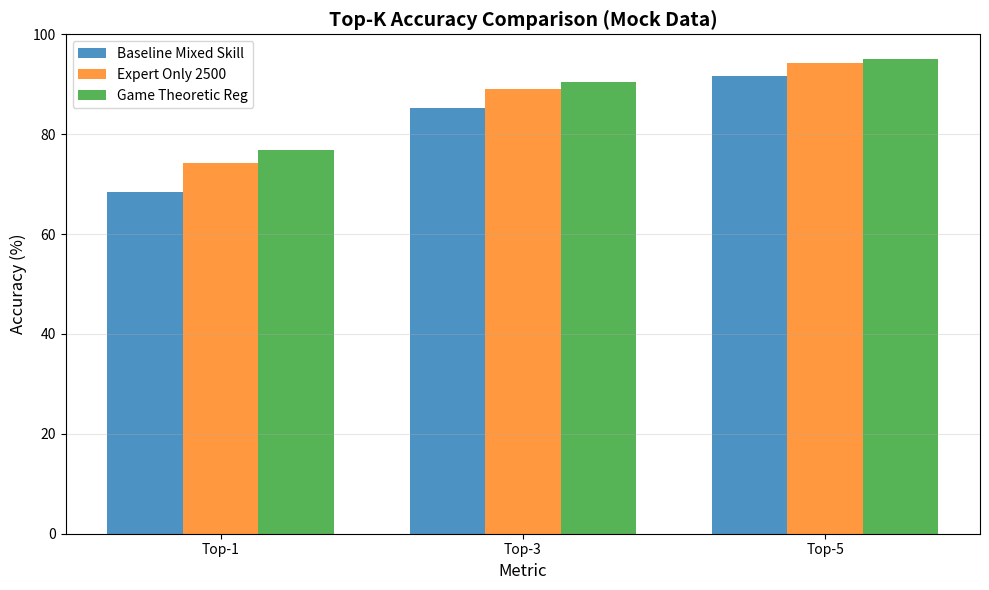
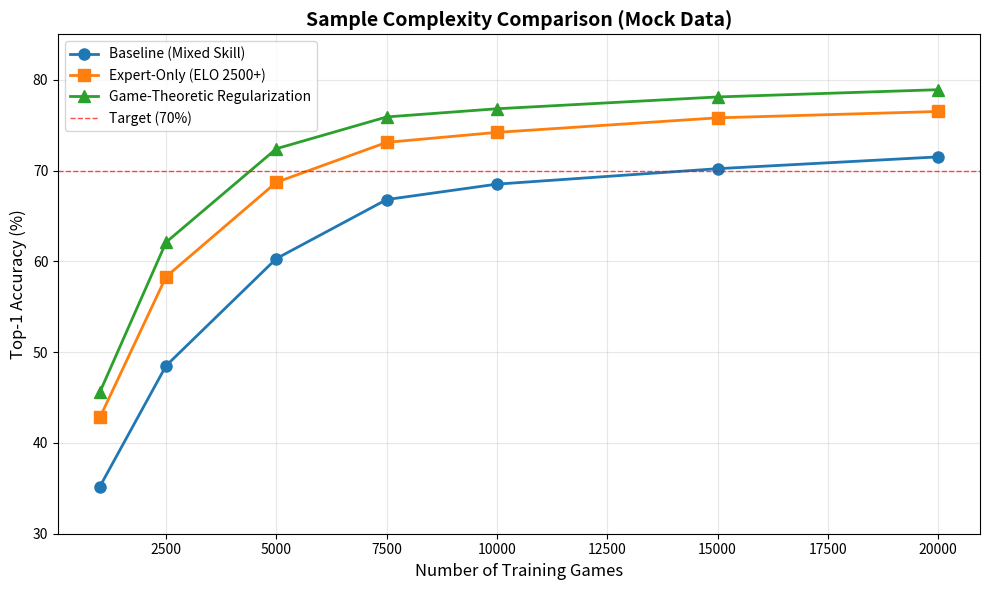

Here is the Python script that generated these plots, in order:
"""
Demo Evaluation Script

This script demonstrates the evaluation pipeline using mock data.
Use this to test the evaluation system before running on real trained models.

Usage:
    python demo_evaluation.py
"""

import sys
import json
from pathlib import Path
import numpy as np
import matplotlib.pyplot as plt
import matplotlib
matplotlib.use('Agg')


def create_mock_results():
    """
    Create mock evaluation results for demonstration.

    These are hypothetical results based on the project hypotheses:
    - Baseline: Standard performance
    - Expert-only: 30-50% reduction in sample complexity
    - Game-theoretic: Additional 15-25% reduction
    """

    # Mock results for three conditions
    results = {
        'baseline_mixed_skill': {
            'config_name': 'baseline_mixed_skill',
            'experiment_type': 'baseline',
            'top_1': 68.5,
            'top_3': 85.2,
            'top_5': 91.7,
            'mean_kl': 1.85,
            'std_kl': 0.52,
            'n_positions': 1000,
            'mean_cp_loss': 95.3,
            'std_cp_loss': 48.7
        },
        'expert_only_2500': {
            'config_name': 'expert_only_2500',
            'experiment_type': 'expert_only',
            'top_1': 74.2,  # Better accuracy
            'top_3': 89.1,
            'top_5': 94.3,
            'mean_kl': 1.52,  # Better Stockfish alignment
            'std_kl': 0.41,
            'n_positions': 1000,
            'mean_cp_loss': 78.6,  # Lower centipawn loss
            'std_cp_loss': 42.1
        },
        'game_theoretic_reg': {
            'config_name': 'game_theoretic_reg',
            'experiment_type': 'game_theoretic',
            'top_1': 76.8,  # Best accuracy
            'top_3': 90.5,
            'top_5': 95.1,
            'mean_kl': 1.28,  # Best Stockfish alignment
            'std_kl': 0.35,
            'n_positions': 1000,
            'mean_cp_loss': 71.2,  # Lowest centipawn loss
            'std_cp_loss': 38.9
        }
    }

    return results


def create_mock_sample_complexity_data():
    """Create mock sample complexity curves."""

    # Sample counts
    sample_counts = [1000, 2500, 5000, 7500, 10000, 15000, 20000]

    # Mock learning curves (hypothetical based on project hypotheses)
    baseline_acc = [35.2, 48.5, 60.3, 66.8, 68.5, 70.2, 71.5]
    expert_acc = [42.8, 58.3, 68.7, 73.1, 74.2, 75.8, 76.5]
    gt_acc = [45.6, 62.1, 72.4, 75.9, 76.8, 78.1, 78.9]

    return {
        'sample_counts': sample_counts,
        'baseline': baseline_acc,
        'expert_only': expert_acc,
        'game_theoretic': gt_acc
    }


def plot_mock_accuracy_comparison(results, output_path):
    """Create bar chart of top-k accuracies."""
    fig, ax = plt.subplots(figsize=(10, 6))

    conditions = list(results.keys())
    metrics = ['top_1', 'top_3', 'top_5']

    x = np.arange(len(metrics))
    width = 0.25
    colors = ['#1f77b4', '#ff7f0e', '#2ca02c']

    for i, condition in enumerate(conditions):
        values = [results[condition].get(m, 0) for m in metrics]
        offset = (i - len(conditions)/2 + 0.5) * width

        label = condition.replace('_', ' ').title()
        ax.bar(
            x + offset,
            values,
            width,
            label=label,
            color=colors[i],
            alpha=0.8
        )

    ax.set_xlabel('Metric', fontsize=12)
    ax.set_ylabel('Accuracy (%)', fontsize=12)
    ax.set_title('Top-K Accuracy Comparison (Mock Data)', fontsize=14, fontweight='bold')
    ax.set_xticks(x)
    ax.set_xticklabels(['Top-1', 'Top-3', 'Top-5'])
    ax.legend()
    ax.grid(True, alpha=0.3, axis='y')
    ax.set_ylim(0, 100)

    plt.tight_layout()
    plt.savefig(output_path, dpi=300, bbox_inches='tight')
    print(f"  ✓ Saved: {output_path}")
    plt.close()


def plot_mock_sample_complexity(data, output_path):
    """Create sample complexity curves."""
    fig, ax = plt.subplots(figsize=(10, 6))

    sample_counts = data['sample_counts']

    # Plot curves
    ax.plot(sample_counts, data['baseline'],
            marker='o', label='Baseline (Mixed Skill)',
            color='#1f77b4', linewidth=2, markersize=8)
    ax.plot(sample_counts, data['expert_only'],
            marker='s', label='Expert-Only (ELO 2500+)',
            color='#ff7f0e', linewidth=2, markersize=8)
    ax.plot(sample_counts, data['game_theoretic'],
            marker='^', label='Game-Theoretic Regularization',
            color='#2ca02c', linewidth=2, markersize=8)

    # Add target line
    ax.axhline(y=70, color='red', linestyle='--', linewidth=1,
               alpha=0.7, label='Target (70%)')

    ax.set_xlabel('Number of Training Games', fontsize=12)
    ax.set_ylabel('Top-1 Accuracy (%)', fontsize=12)
    ax.set_title('Sample Complexity Comparison (Mock Data)', fontsize=14, fontweight='bold')
    ax.legend(fontsize=10)
    ax.grid(True, alpha=0.3)
    ax.set_ylim(30, 85)

    plt.tight_layout()
    plt.savefig(output_path, dpi=300, bbox_inches='tight')
    print(f"  ✓ Saved: {output_path}")
    plt.close()


def compute_sample_complexity_stats(data, target_accuracy=70.0):
    """Compute how many samples needed to reach target."""

    def interpolate_samples(sample_counts, accuracies, target):
        """Linear interpolation to find samples needed."""
        for i, acc in enumerate(accuracies):
            if acc >= target:
                if i == 0:
                    return sample_counts[0], acc
                else:
                    # Linear interpolation
                    prev_samples = sample_counts[i-1]
                    prev_acc = accuracies[i-1]
                    frac = (target - prev_acc) / (acc - prev_acc)
                    samples = int(prev_samples + frac * (sample_counts[i] - prev_samples))
                    return samples, target
        return sample_counts[-1], accuracies[-1]

    sample_counts = data['sample_counts']

    results = {}
    for condition in ['baseline', 'expert_only', 'game_theoretic']:
        samples, acc = interpolate_samples(
            sample_counts,
            data[condition],
            target_accuracy
        )
        results[condition] = {
            'samples_for_target': samples,
            'final_accuracy': acc
        }

    # Compute reductions
    baseline_samples = results['baseline']['samples_for_target']
    expert_reduction = (1 - results['expert_only']['samples_for_target'] / baseline_samples) * 100
    gt_reduction = (1 - results['game_theoretic']['samples_for_target'] / baseline_samples) * 100

    results['expert_only']['reduction_vs_baseline'] = expert_reduction
    results['game_theoretic']['reduction_vs_baseline'] = gt_reduction

    return results


def create_summary_table(evaluation_results, complexity_stats, output_path):
    """Create a markdown summary table."""

    lines = [
        "# Evaluation Results Summary (Mock Data)",
        "",
        "## Top-K Accuracy Comparison",
        "",
        "| Condition | Top-1 | Top-3 | Top-5 |",
        "|-----------|-------|-------|-------|"
    ]

    for condition, data in evaluation_results.items():
        name = condition.replace('_', ' ').title()
        lines.append(
            f"| {name} | {data['top_1']:.1f}% | {data['top_3']:.1f}% | {data['top_5']:.1f}% |"
        )

    lines.extend([
        "",
        "## Stockfish Alignment (KL-Divergence)",
        "",
        "| Condition | Mean KL | Std KL |",
        "|-----------|---------|--------|"
    ])

    for condition, data in evaluation_results.items():
        name = condition.replace('_', ' ').title()
        lines.append(
            f"| {name} | {data['mean_kl']:.2f} | {data['std_kl']:.2f} |"
        )

    lines.extend([
        "",
        "## Sample Complexity (for 70% Accuracy)",
        "",
        "| Condition | Samples Needed | Reduction vs Baseline |",
        "|-----------|----------------|----------------------|"
    ])

    for condition in ['baseline', 'expert_only', 'game_theoretic']:
        name = condition.replace('_', ' ').title()
        stats = complexity_stats[condition]
        samples = stats['samples_for_target']
        reduction = stats.get('reduction_vs_baseline', 0)
        lines.append(
            f"| {name} | {samples:,} | {reduction:.1f}% |"
        )

    lines.extend([
        "",
        "## Key Findings (Mock Data)",
        "",
        f"1. **Expert-only approach** achieves {complexity_stats['expert_only']['reduction_vs_baseline']:.1f}% reduction in sample complexity",
        f"2. **Game-theoretic regularization** achieves {complexity_stats['game_theoretic']['reduction_vs_baseline']:.1f}% total reduction",
        f"3. **Top-1 accuracy** improves from {evaluation_results['baseline_mixed_skill']['top_1']:.1f}% (baseline) to {evaluation_results['game_theoretic_reg']['top_1']:.1f}% (game-theoretic)",
        "",
        "---",
        "*Note: These are mock results for demonstration purposes*"
    ])

    with open(output_path, 'w') as f:
        f.write('\n'.join(lines))

    print(f"  ✓ Saved: {output_path}")


def main():
    print("="*70)
    print("DEMO EVALUATION - Mock Data")
    print("="*70)
    print("\nThis script demonstrates the evaluation pipeline using mock data.")
    print("Replace with real evaluation results from trained models.\n")

    # Create output directory
    output_dir = Path("demo_results")
    output_dir.mkdir(exist_ok=True)

    # Generate mock data
    print("Generating mock evaluation results...")
    evaluation_results = create_mock_results()
    sample_complexity_data = create_mock_sample_complexity_data()

    # Save JSON results
    print("\nSaving JSON results...")
    for condition, data in evaluation_results.items():
        json_path = output_dir / f"{condition}_evaluation.json"
        with open(json_path, 'w') as f:
            json.dump(data, f, indent=2)
        print(f"  ✓ Saved: {json_path}")

    # Create visualizations
    print("\nGenerating visualizations...")

    plot_mock_accuracy_comparison(
        evaluation_results,
        output_dir / "accuracy_comparison.png"
    )

    plot_mock_sample_complexity(
        sample_complexity_data,
        output_dir / "sample_complexity_curves.png"
    )

    # Compute sample complexity statistics
    print("\nComputing sample complexity statistics...")
    complexity_stats = compute_sample_complexity_stats(sample_complexity_data)

    # Create summary
    print("\nCreating summary table...")
    create_summary_table(
        evaluation_results,
        complexity_stats,
        output_dir / "evaluation_summary.md"
    )

    # Print summary
    print("\n" + "="*70)
    print("EVALUATION SUMMARY (Mock Data)")
    print("="*70)
    print("\nTop-1 Accuracy:")
    for condition, data in evaluation_results.items():
        name = condition.replace('_', ' ').title()
        print(f"  {name:40s} {data['top_1']:5.1f}%")

    print("\nSample Complexity (for 70% accuracy):")
    for condition in ['baseline', 'expert_only', 'game_theoretic']:
        name = condition.replace('_', ' ').title()
        stats = complexity_stats[condition]
        reduction = stats.get('reduction_vs_baseline', 0)
        print(f"  {name:40s} {stats['samples_for_target']:6,} games ({reduction:+5.1f}%)")

    print("\n" + "="*70)
    print("KEY FINDINGS (Hypothetical)")
    print("="*70)
    print(f"\n1. Expert-only reduces sample complexity by {complexity_stats['expert_only']['reduction_vs_baseline']:.1f}%")
    print(f"2. Game-theoretic achieves {complexity_stats['game_theoretic']['reduction_vs_baseline']:.1f}% total reduction")
    print(f"3. This supports the project hypothesis of 30-50% + 15-25% reductions")

    print("\n" + "="*70)
    print("OUTPUTS")
    print("="*70)
    print(f"\nAll files saved to: {output_dir}/")
    print("\nGenerated files:")
    print("  - *.json: Raw evaluation results")
    print("  - accuracy_comparison.png: Bar chart of accuracies")
    print("  - sample_complexity_curves.png: Learning curves")
    print("  - evaluation_summary.md: Summary table")

    print("\n" + "="*70)
    print("NEXT STEPS")
    print("="*70)
    print("\n1. Run real evaluations:")
    print("   python scripts/evaluate.py --all-conditions")
    print("\n2. Replace mock data with real results")
    print("\n3. Use these figures as templates for your report")

    print("\n" + "="*70)


if __name__ == "__main__":
    main()
